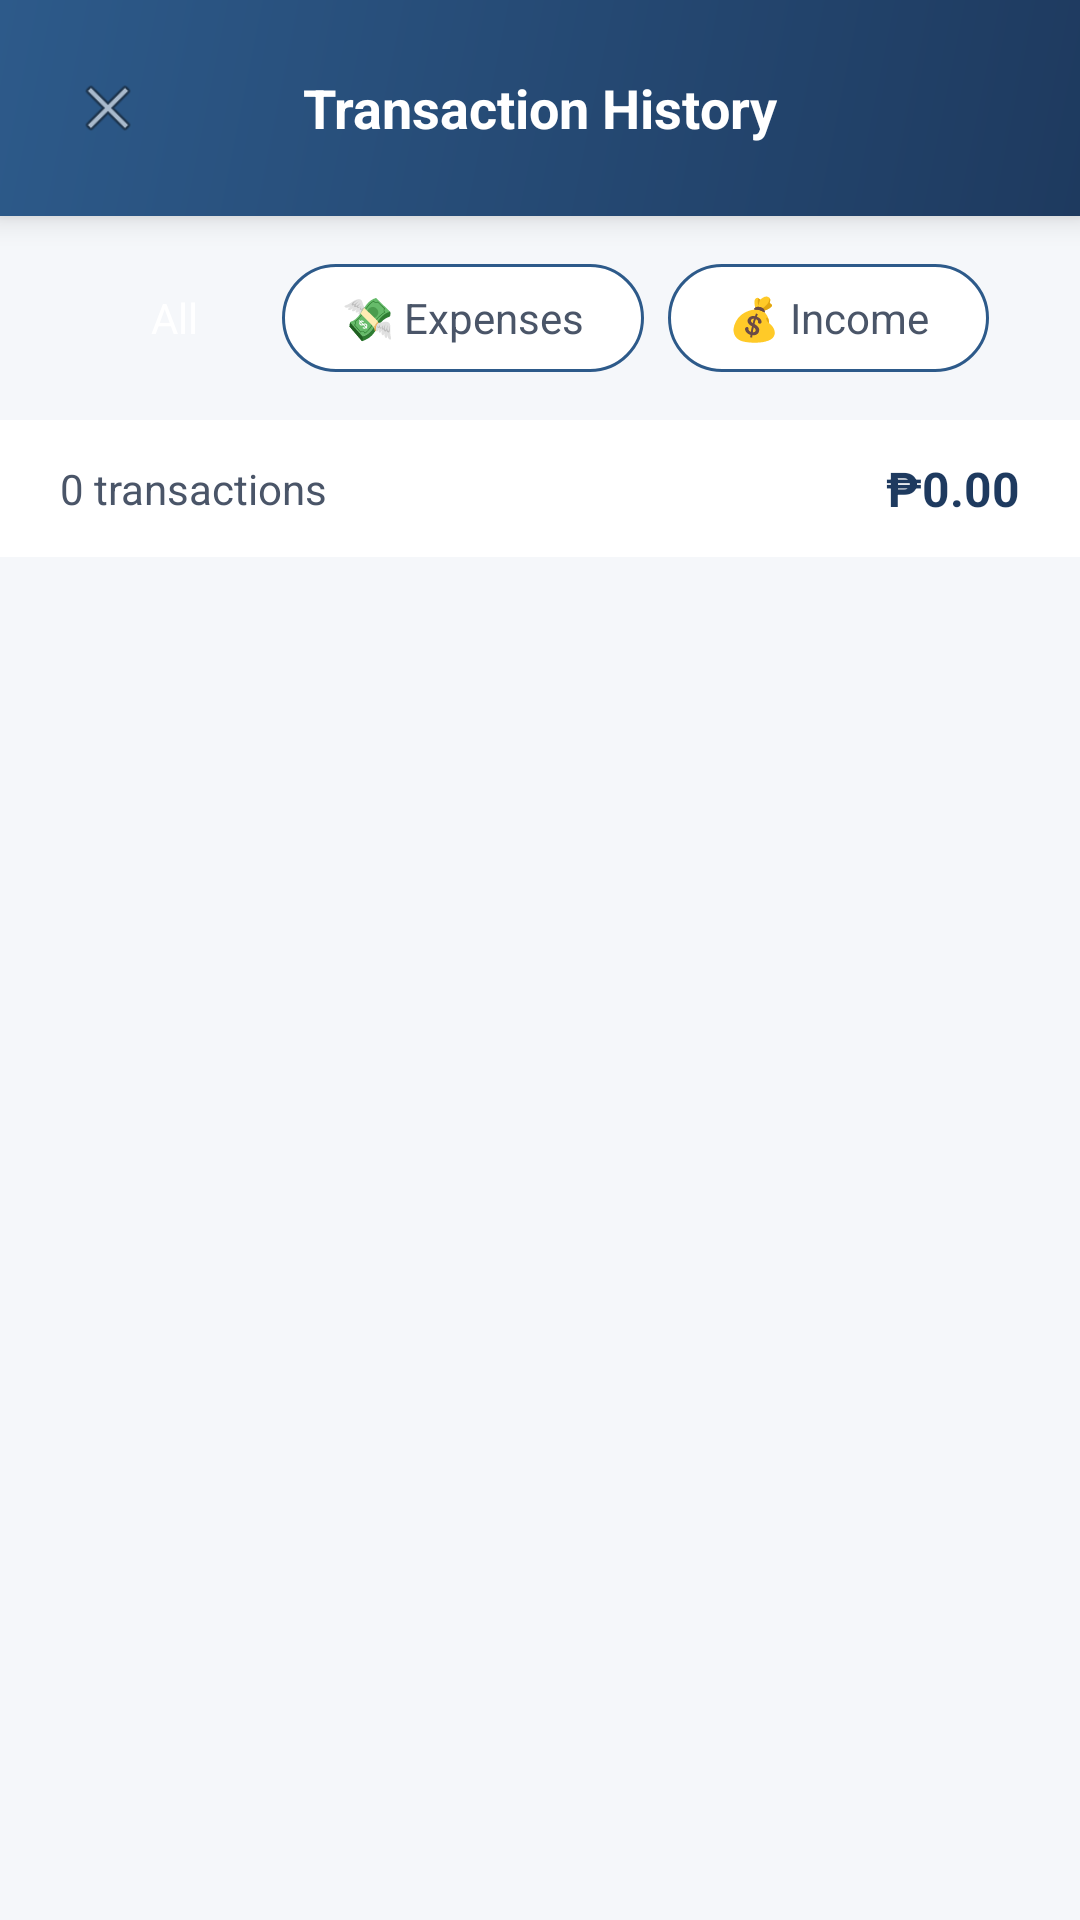

Layout XML and referenced resources for this Android screen:
<!-- AndroidManifest.xml: application theme Theme.SpendSense -->
<!-- res/layout/activity_record.xml -->
<?xml version="1.0" encoding="utf-8"?>
<LinearLayout xmlns:android="http://schemas.android.com/apk/res/android"
    android:layout_width="match_parent"
    android:layout_height="match_parent"
    android:orientation="vertical"
    android:background="@color/dark_bg">

    
    <LinearLayout
        android:layout_width="match_parent"
        android:layout_height="wrap_content"
        android:background="@drawable/gradient_header"
        android:orientation="horizontal"
        android:gravity="center_vertical"
        android:padding="16dp"
        android:elevation="6dp">

        <ImageView
            android:id="@+id/backBtn"
            android:layout_width="40dp"
            android:layout_height="40dp"
            android:src="@android:drawable/ic_menu_close_clear_cancel"
            android:padding="8dp"
            android:contentDescription="Back"
            android:clickable="true"
            android:focusable="true" />

        <TextView
            android:layout_width="0dp"
            android:layout_height="wrap_content"
            android:layout_weight="1"
            android:text="Transaction History"
            android:textSize="18sp"
            android:textStyle="bold"
            android:textColor="@color/white"
            android:gravity="center" />

        <View
            android:layout_width="40dp"
            android:layout_height="40dp" />
    </LinearLayout>

    
    <LinearLayout
        android:layout_width="match_parent"
        android:layout_height="wrap_content"
        android:orientation="horizontal"
        android:padding="16dp"
        android:gravity="center">

        <TextView
            android:id="@+id/filterAll"
            android:layout_width="wrap_content"
            android:layout_height="36dp"
            android:background="@drawable/filter_chip_selected"
            android:gravity="center"
            android:paddingHorizontal="20dp"
            android:text="All"
            android:textSize="14sp"
            android:textColor="@color/white"
            android:layout_marginEnd="8dp"
            android:clickable="true"
            android:focusable="true" />

        <TextView
            android:id="@+id/filterExpense"
            android:layout_width="wrap_content"
            android:layout_height="36dp"
            android:background="@drawable/filter_chip_unselected"
            android:gravity="center"
            android:paddingHorizontal="20dp"
            android:text="💸 Expenses"
            android:textSize="14sp"
            android:textColor="@color/text_secondary"
            android:layout_marginEnd="8dp"
            android:clickable="true"
            android:focusable="true" />

        <TextView
            android:id="@+id/filterIncome"
            android:layout_width="wrap_content"
            android:layout_height="36dp"
            android:background="@drawable/filter_chip_unselected"
            android:gravity="center"
            android:paddingHorizontal="20dp"
            android:text="💰 Income"
            android:textSize="14sp"
            android:textColor="@color/text_secondary"
            android:clickable="true"
            android:focusable="true" />
    </LinearLayout>

    
    <LinearLayout
        android:layout_width="match_parent"
        android:layout_height="wrap_content"
        android:background="@color/card_bg"
        android:orientation="horizontal"
        android:paddingVertical="12dp"
        android:paddingHorizontal="20dp"
        android:gravity="center_vertical">

        <TextView
            android:id="@+id/transactionCount"
            android:layout_width="0dp"
            android:layout_height="wrap_content"
            android:layout_weight="1"
            android:text="0 transactions"
            android:textSize="14sp"
            android:textColor="@color/text_secondary" />

        <TextView
            android:id="@+id/totalAmount"
            android:layout_width="wrap_content"
            android:layout_height="wrap_content"
            android:text="₱0.00"
            android:textSize="16sp"
            android:textStyle="bold"
            android:textColor="@color/primary_blue" />
    </LinearLayout>

    
    <ScrollView
        android:layout_width="match_parent"
        android:layout_height="0dp"
        android:layout_weight="1">

        <LinearLayout
            android:layout_width="match_parent"
            android:layout_height="wrap_content"
            android:orientation="vertical"
            android:padding="16dp">

            
            <LinearLayout
                android:id="@+id/transactionsContainer"
                android:layout_width="match_parent"
                android:layout_height="wrap_content"
                android:orientation="vertical" />

            
            <LinearLayout
                android:id="@+id/emptyState"
                android:layout_width="match_parent"
                android:layout_height="wrap_content"
                android:orientation="vertical"
                android:gravity="center"
                android:padding="60dp"
                android:visibility="gone">

                <TextView
                    android:layout_width="wrap_content"
                    android:layout_height="wrap_content"
                    android:text="📋"
                    android:textSize="48sp"
                    android:layout_marginBottom="16dp" />

                <TextView
                    android:layout_width="wrap_content"
                    android:layout_height="wrap_content"
                    android:text="No transactions yet"
                    android:textSize="18sp"
                    android:textStyle="bold"
                    android:textColor="@color/primary_blue"
                    android:layout_marginBottom="8dp" />

                <TextView
                    android:layout_width="wrap_content"
                    android:layout_height="wrap_content"
                    android:text="Start tracking your expenses and income"
                    android:textSize="14sp"
                    android:textColor="@color/text_secondary"
                    android:gravity="center" />
            </LinearLayout>
        </LinearLayout>
    </ScrollView>
</LinearLayout>
<!-- resources referenced by this layout -->
<resources>
  <color name="card_bg">#FFFFFF</color>
  <color name="dark_bg">#F5F7FA</color>
  <color name="primary_blue">#1E3A5F</color>
  <color name="text_secondary">#4A5568</color>
  <color name="white">#FFFFFF</color>
  <!-- drawable filter_chip_unselected (drawable) -->
  <?xml version="1.0" encoding="utf-8"?>
  <shape xmlns:android="http://schemas.android.com/apk/res/android"
      android:shape="rectangle">
      <solid android:color="@color/card_bg" />
      <corners android:radius="20dp" />
      <stroke android:width="1dp" android:color="@color/primary_blue_light" />
  </shape>
  <!-- drawable gradient_header (drawable) -->
  <?xml version="1.0" encoding="utf-8"?>
  <shape xmlns:android="http://schemas.android.com/apk/res/android"
      android:shape="rectangle">
      <gradient
          android:startColor="#1E3A5F"
          android:endColor="#2D5A8A"
          android:angle="135" />
  </shape>
  <style name="Theme.SpendSense" parent="Theme.AppCompat.Light.NoActionBar">
          <item name="colorPrimary">@color/primary_blue</item>
          <item name="colorPrimaryDark">@color/primary_blue_dark</item>
          <item name="colorAccent">@color/accent_blue</item>
          <item name="android:windowBackground">@color/dark_bg</item>
          <item name="android:statusBarColor">@color/primary_blue_dark</item>
          <item name="android:navigationBarColor">@color/primary_blue</item>
      </style>
  <color name="primary_blue_light">#2D5A8A</color>
  <color name="primary_blue_dark">#152A47</color>
  <color name="accent_blue">#5B8DBE</color>
</resources>
